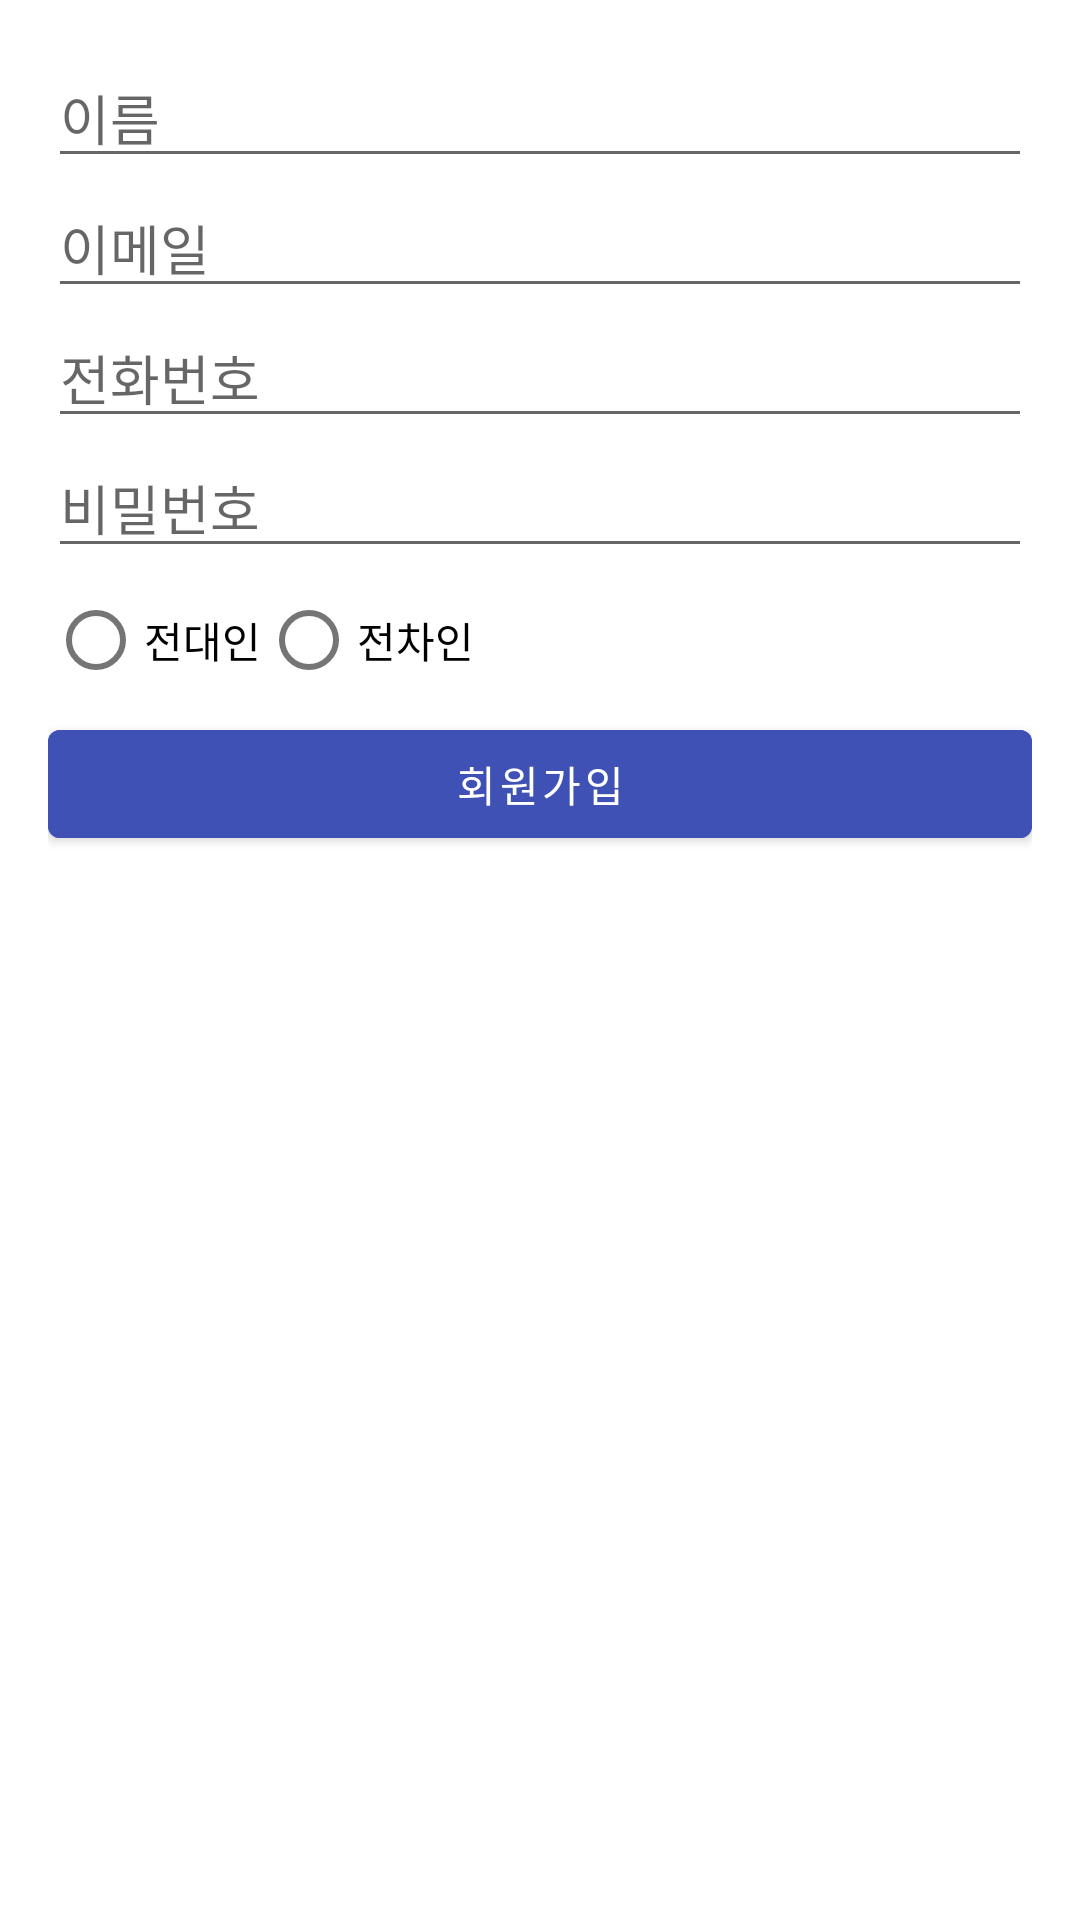

Write the Android layout XML for this screen, with the resource values it uses.
<!-- AndroidManifest.xml: application theme Theme.RentBridgeSub -->
<!-- res/layout/activity_register.xml -->
<?xml version="1.0" encoding="utf-8"?>
<androidx.constraintlayout.widget.ConstraintLayout xmlns:android="http://schemas.android.com/apk/res/android"
    xmlns:app="http://schemas.android.com/apk/res-auto"
    android:layout_width="match_parent"
    android:layout_height="match_parent"
    android:padding="16dp">

    <EditText
        android:id="@+id/etName"
        android:hint="이름"
        android:layout_width="0dp"
        android:layout_height="wrap_content"
        app:layout_constraintTop_toTopOf="parent"
        app:layout_constraintStart_toStartOf="parent"
        app:layout_constraintEnd_toEndOf="parent"/>

    <EditText
        android:id="@+id/etEmail"
        android:hint="이메일"
        android:inputType="textEmailAddress"
        android:layout_width="0dp"
        android:layout_height="wrap_content"
        app:layout_constraintTop_toBottomOf="@id/etName"
        app:layout_constraintStart_toStartOf="parent"
        app:layout_constraintEnd_toEndOf="parent"/>

    <EditText
        android:id="@+id/etPhone"
        android:hint="전화번호"
        android:inputType="phone"
        android:layout_width="0dp"
        android:layout_height="wrap_content"
        app:layout_constraintTop_toBottomOf="@id/etEmail"
        app:layout_constraintStart_toStartOf="parent"
        app:layout_constraintEnd_toEndOf="parent"/>

    <EditText
        android:id="@+id/etPassword"
        android:hint="비밀번호"
        android:inputType="textPassword"
        android:layout_width="0dp"
        android:layout_height="wrap_content"
        app:layout_constraintTop_toBottomOf="@id/etPhone"
        app:layout_constraintStart_toStartOf="parent"
        app:layout_constraintEnd_toEndOf="parent"/>

    <RadioGroup
        android:id="@+id/radioGroup"
        android:layout_width="0dp"
        android:layout_height="wrap_content"
        app:layout_constraintTop_toBottomOf="@id/etPassword"
        app:layout_constraintStart_toStartOf="parent"
        app:layout_constraintEnd_toEndOf="parent"
        android:orientation="horizontal">

        <RadioButton
            android:id="@+id/radioSublessor"
            android:text="전대인"
            android:layout_width="wrap_content"
            android:layout_height="wrap_content"/>

        <RadioButton
            android:id="@+id/radioSublessee"
            android:text="전차인"
            android:layout_width="wrap_content"
            android:layout_height="wrap_content"/>
    </RadioGroup>

    <Button
        android:id="@+id/btnRegister"
        android:text="회원가입"
        android:backgroundTint="@color/blue"
        android:layout_width="0dp"
        android:layout_height="wrap_content"
        app:layout_constraintTop_toBottomOf="@id/radioGroup"
        app:layout_constraintStart_toStartOf="parent"
        app:layout_constraintEnd_toEndOf="parent"/>

</androidx.constraintlayout.widget.ConstraintLayout>
<!-- resources referenced by this layout -->
<resources>
  <color name="blue">#3F51B5</color>
  <style name="Theme.RentBridgeSub" parent="Theme.MaterialComponents.DayNight.NoActionBar">
          <item name="colorPrimary">@color/blue</item>
      </style>
</resources>
